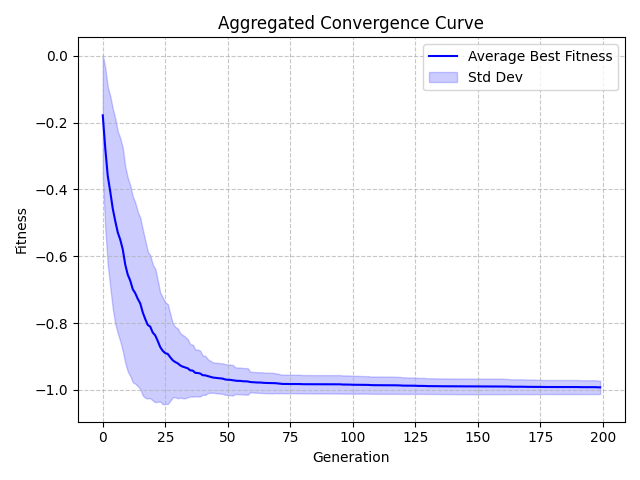

The table this chart was drawn from, first rows:
Generation, Value, StdDev
0, -0.178, 0.1813
1, -0.2771, 0.2414
2, -0.3596, 0.2667
3, -0.4067, 0.2862
4, -0.4575, 0.3
5, -0.4947, 0.3074
6, -0.5286, 0.3024
7, -0.5504, 0.3042
8, -0.5795, 0.3043
9, -0.6254, 0.2943
10, -0.6552, 0.2901
11, -0.6732, 0.2855
12, -0.6987, 0.2787
13, -0.7106, 0.2712
14, -0.7276, 0.2612
15, -0.7413, 0.2569
16, -0.7683, 0.2488
17, -0.7882, 0.2361
18, -0.8057, 0.2203
19, -0.8109, 0.2139
20, -0.8287, 0.2036
21, -0.8371, 0.1999
22, -0.8539, 0.1821
23, -0.8722, 0.1629
24, -0.8832, 0.16
25, -0.8901, 0.1523
26, -0.8926, 0.1497
27, -0.9025, 0.1304
28, -0.9117, 0.1106
29, -0.9168, 0.1054
30, -0.9207, 0.1048
31, -0.927, 0.09654
32, -0.9306, 0.0947
33, -0.9332, 0.09214
34, -0.9356, 0.08703
35, -0.9417, 0.07795
36, -0.9424, 0.07791
37, -0.9492, 0.07006
38, -0.9498, 0.07021
39, -0.9513, 0.06829
40, -0.9563, 0.05865
41, -0.9567, 0.05867
42, -0.9589, 0.05098
43, -0.9609, 0.04802
44, -0.9631, 0.04549
45, -0.964, 0.04559
46, -0.9651, 0.0457
47, -0.9658, 0.04569
48, -0.9666, 0.04563
49, -0.969, 0.04589
50, -0.9699, 0.04575
51, -0.9702, 0.04584
52, -0.9713, 0.04562
53, -0.9725, 0.03993
54, -0.9732, 0.03988
55, -0.9732, 0.0399
56, -0.9743, 0.03966
57, -0.9746, 0.03968
58, -0.9749, 0.03976
59, -0.9767, 0.03092
... 140 more rows
